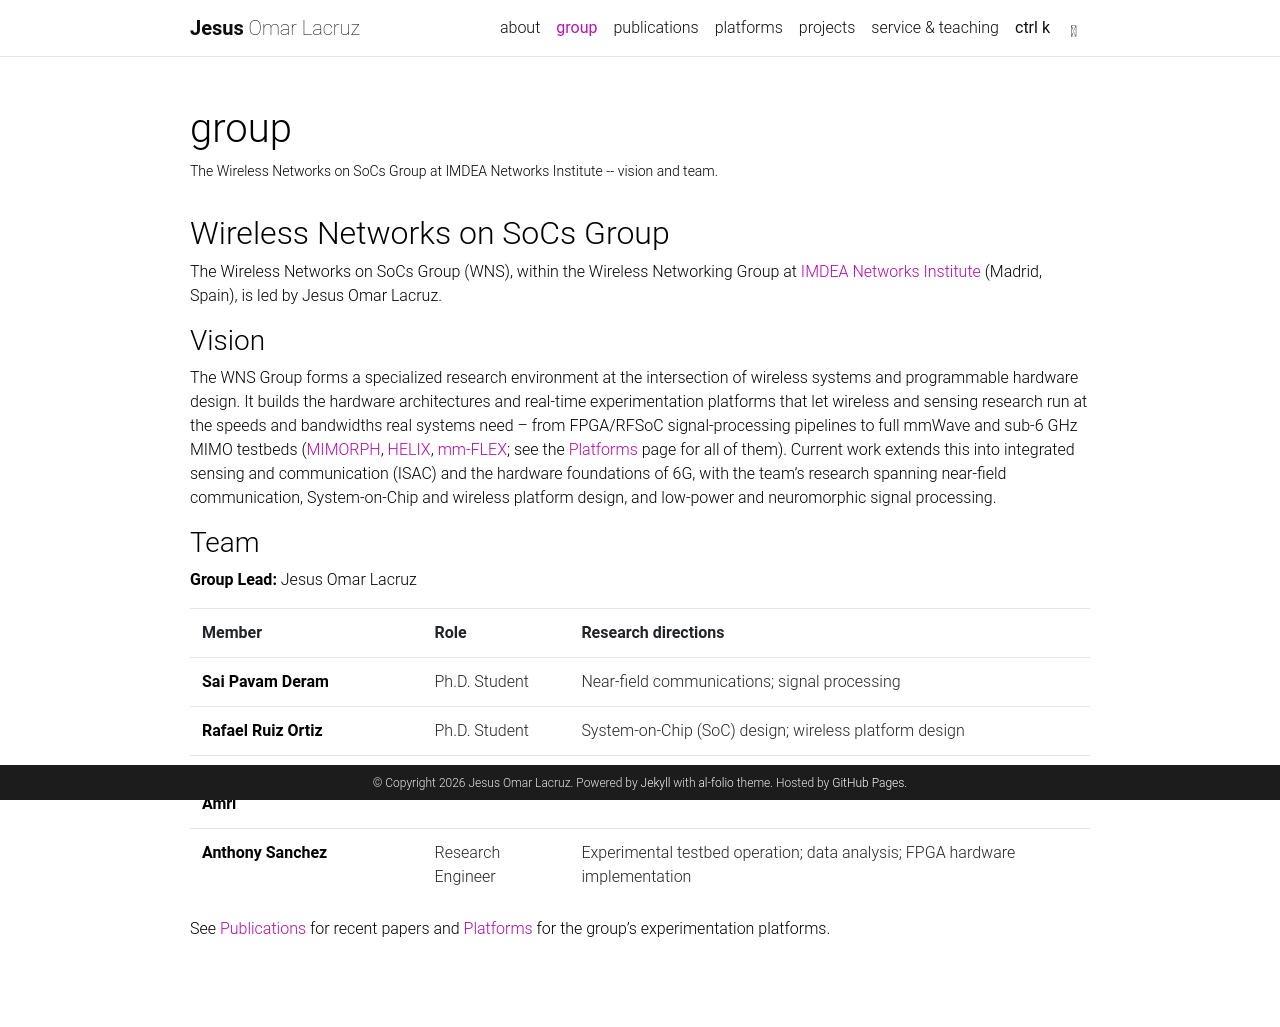

repository: jesusomarlacruz/jesusomarlacruz.github.io · page: group/index.html · generator: jekyll

---
layout: page
title: group
permalink: /group/
description: The Wireless Networks on SoCs Group at IMDEA Networks Institute -- vision and team.
nav: true
nav_order: 2
---

## Wireless Networks on SoCs Group

The Wireless Networks on SoCs Group (WNS), within the Wireless Networking Group at [IMDEA Networks Institute](https://networks.imdea.org/) (Madrid, Spain), is led by Jesus Omar Lacruz.

### Vision

The WNS Group forms a specialized research environment at the intersection of wireless systems and programmable hardware design. It builds the hardware architectures and real-time experimentation platforms that let wireless and sensing research run at the speeds and bandwidths real systems need -- from FPGA/RFSoC signal-processing pipelines to full mmWave and sub-6 GHz MIMO testbeds ([MIMORPH](/platforms/2_mimorph/), [HELIX](/platforms/1_helix/), [mm-FLEX](/platforms/3_mmflex/); see the [Platforms](/platforms/) page for all of them). Current work extends this into integrated sensing and communication (ISAC) and the hardware foundations of 6G, with the team's research spanning near-field communication, System-on-Chip and wireless platform design, and low-power and neuromorphic signal processing.

### Team

**Group Lead:** Jesus Omar Lacruz

<div class="table-responsive">
<table class="table">
<thead>
<tr><th>Member</th><th>Role</th><th>Research directions</th></tr>
</thead>
<tbody>
<tr><td><strong>Sai Pavam Deram</strong></td><td>Ph.D. Student</td><td>Near-field communications; signal processing</td></tr>
<tr><td><strong>Rafael Ruiz Ortiz</strong></td><td>Ph.D. Student</td><td>System-on-Chip (SoC) design; wireless platform design</td></tr>
<tr><td><strong>Amir Hossein Mohammad Amri</strong></td><td>Ph.D. Student</td><td>Low-power design; signal processing; neuromorphic architectures</td></tr>
<tr><td><strong>Anthony Sanchez</strong></td><td>Research Engineer</td><td>Experimental testbed operation; data analysis; FPGA hardware implementation</td></tr>
</tbody>
</table>
</div>

See [Publications](/publications/) for recent papers and [Platforms](/platforms/) for the group's experimentation platforms.
